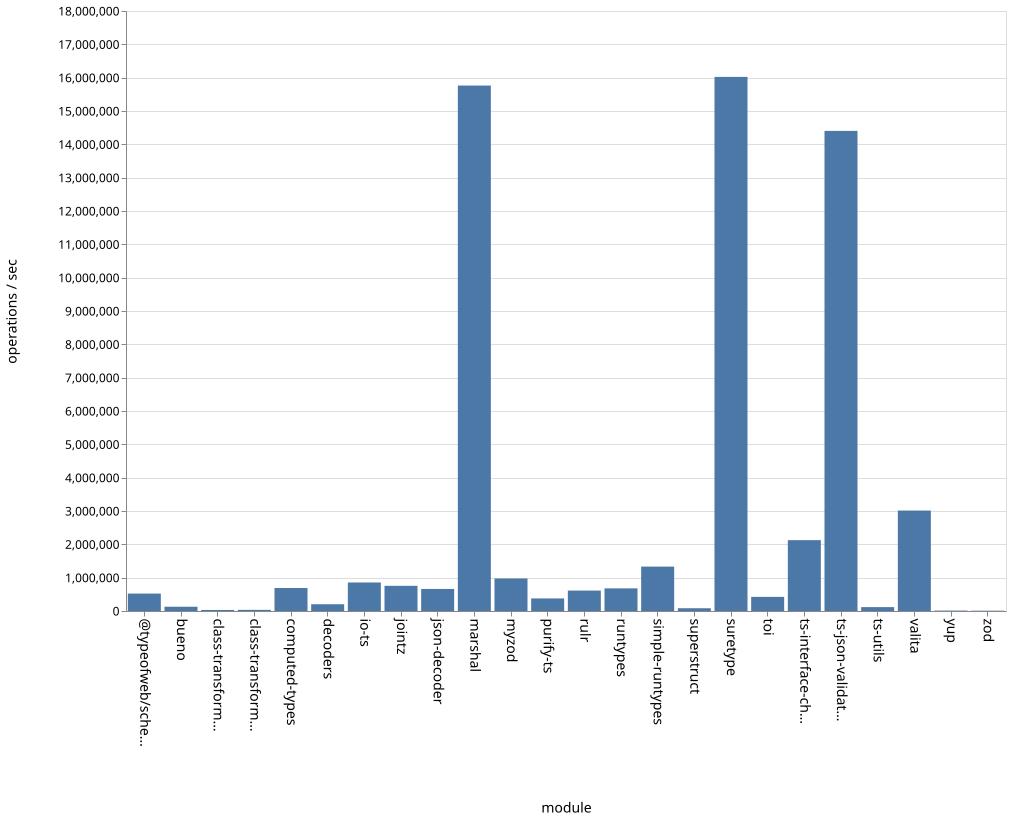

The file beside this chart, header and first rows:
name, ops
bueno, 127699
class-transformer-validator-async, 30988
class-transformer-validator-sync, 34523
computed-types, 689711
decoders, 202995
io-ts, 855553
jointz, 755426
json-decoder, 661414
marshal, 15763436
myzod, 976065
purify-ts, 376982
rulr, 613063
runtypes, 679181
simple-runtypes, 1331853
superstruct, 82955
suretype, 16022920
toi, 423578
ts-interface-checker, 2125878
ts-json-validator, 14402790
ts-utils, 116576
@typeofweb/schema, 522548
valita, 3013516
yup, 12942
zod, 9022
